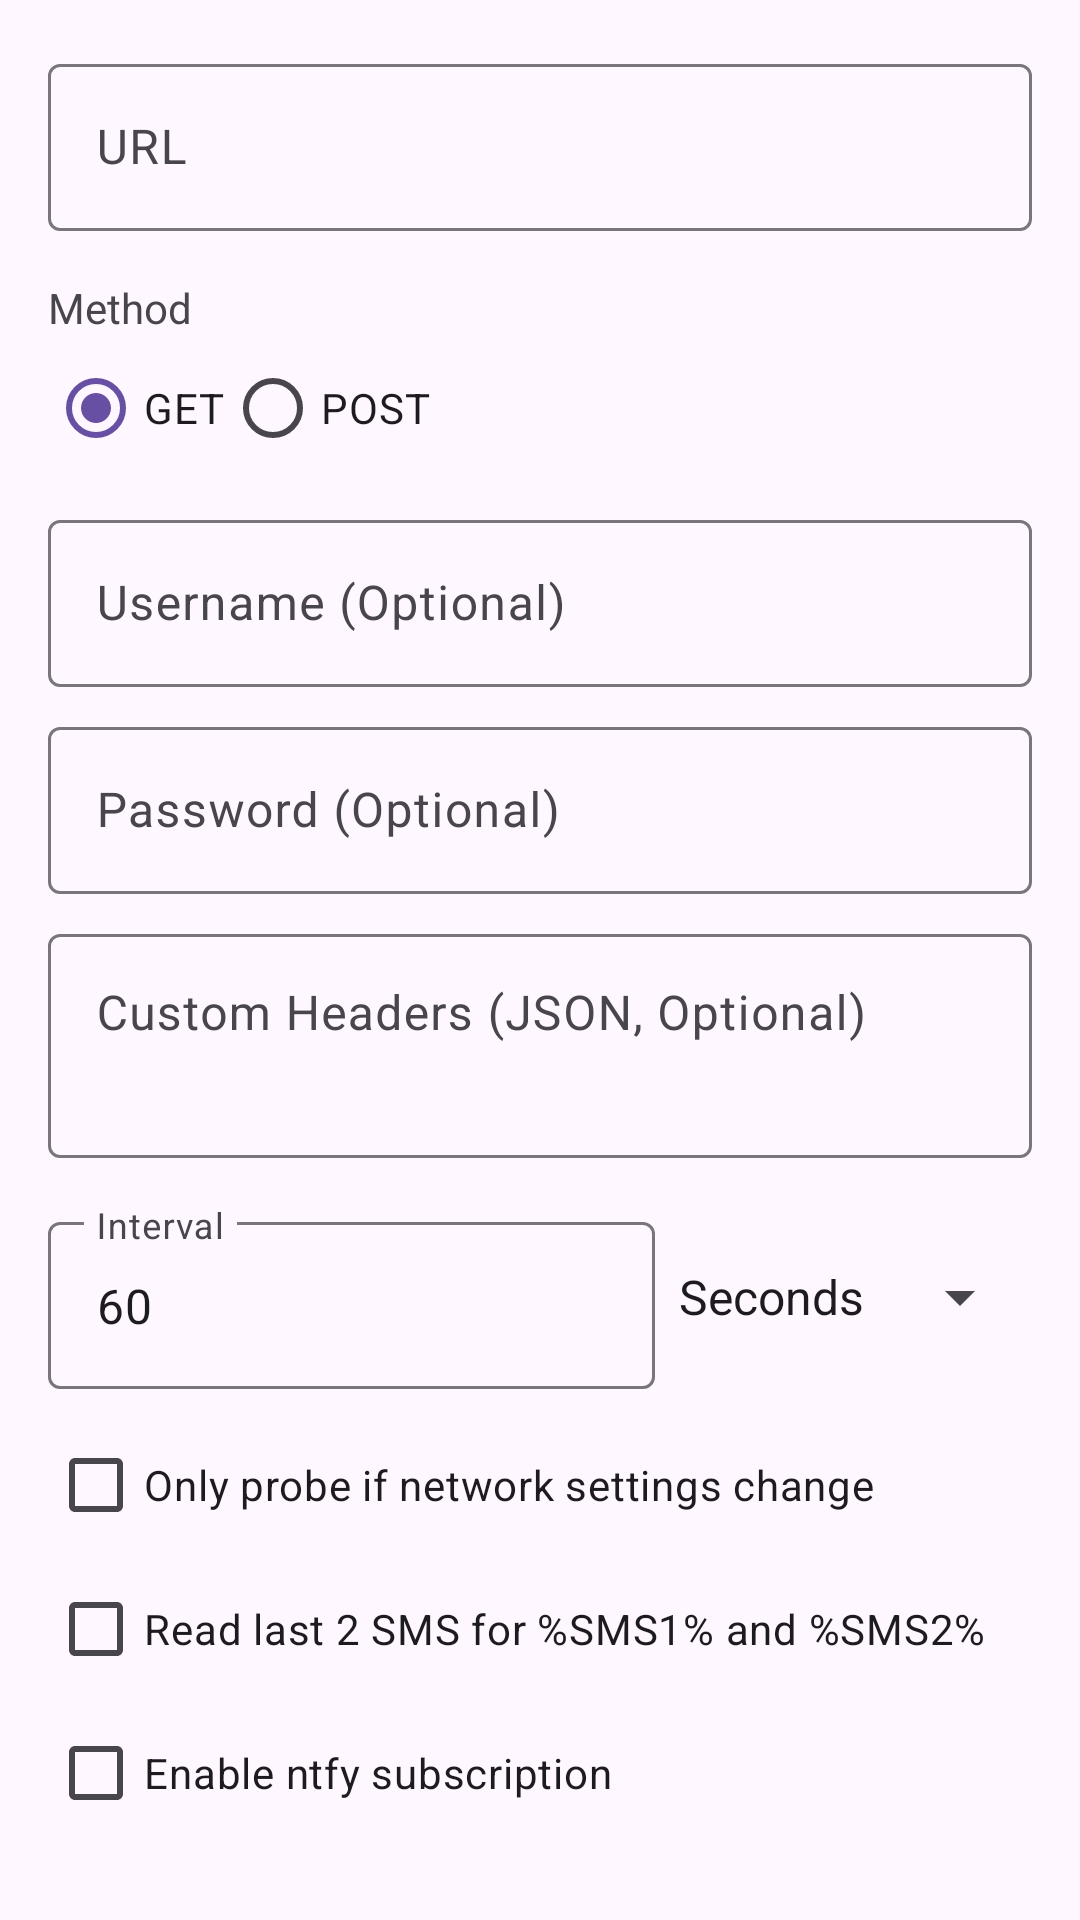

Write the Android layout XML for this screen, with the resource values it uses.
<!-- AndroidManifest.xml: application theme Theme.ProbeHTTPRequest -->
<!-- res/layout/fragment_second.xml -->
<?xml version="1.0" encoding="utf-8"?>
<androidx.core.widget.NestedScrollView xmlns:android="http://schemas.android.com/apk/res/android"
    xmlns:app="http://schemas.android.com/apk/res-auto"
    xmlns:tools="http://schemas.android.com/tools"
    android:layout_width="match_parent"
    android:layout_height="match_parent"
    tools:context=".SecondFragment">

    <LinearLayout
        android:layout_width="match_parent"
        android:layout_height="wrap_content"
        android:orientation="vertical"
        android:padding="16dp">

        <com.google.android.material.textfield.TextInputLayout
            android:layout_width="match_parent"
            android:layout_height="wrap_content"
            android:hint="URL">

            <com.google.android.material.textfield.TextInputEditText
                android:id="@+id/editTextUrl"
                android:layout_width="match_parent"
                android:layout_height="wrap_content"
                android:inputType="textUri" />
        </com.google.android.material.textfield.TextInputLayout>

        <TextView
            android:layout_width="wrap_content"
            android:layout_height="wrap_content"
            android:layout_marginTop="16dp"
            android:text="Method" />

        <RadioGroup
            android:id="@+id/radioGroupMethod"
            android:layout_width="match_parent"
            android:layout_height="wrap_content"
            android:orientation="horizontal">

            <RadioButton
                android:id="@+id/radioGet"
                android:layout_width="wrap_content"
                android:layout_height="wrap_content"
                android:checked="true"
                android:text="GET" />

            <RadioButton
                android:id="@+id/radioPost"
                android:layout_width="wrap_content"
                android:layout_height="wrap_content"
                android:text="POST" />
        </RadioGroup>

        <com.google.android.material.textfield.TextInputLayout
            android:id="@+id/layoutPayload"
            android:layout_width="match_parent"
            android:layout_height="wrap_content"
            android:layout_marginTop="8dp"
            android:hint="Payload (JSON)"
            android:visibility="gone">

            <com.google.android.material.textfield.TextInputEditText
                android:id="@+id/editTextPayload"
                android:layout_width="match_parent"
                android:layout_height="wrap_content"
                android:gravity="top"
                android:inputType="textMultiLine"
                android:lines="3" />
        </com.google.android.material.textfield.TextInputLayout>

        <com.google.android.material.textfield.TextInputLayout
            android:layout_width="match_parent"
            android:layout_height="wrap_content"
            android:layout_marginTop="8dp"
            android:hint="Username (Optional)">

            <com.google.android.material.textfield.TextInputEditText
                android:id="@+id/editTextUsername"
                android:layout_width="match_parent"
                android:layout_height="wrap_content"
                android:inputType="text" />
        </com.google.android.material.textfield.TextInputLayout>

        <com.google.android.material.textfield.TextInputLayout
            android:layout_width="match_parent"
            android:layout_height="wrap_content"
            android:layout_marginTop="8dp"
            android:hint="Password (Optional)">

            <com.google.android.material.textfield.TextInputEditText
                android:id="@+id/editTextPassword"
                android:layout_width="match_parent"
                android:layout_height="wrap_content"
                android:inputType="textPassword" />
        </com.google.android.material.textfield.TextInputLayout>

        <com.google.android.material.textfield.TextInputLayout
            android:layout_width="match_parent"
            android:layout_height="wrap_content"
            android:layout_marginTop="8dp"
            android:hint="Custom Headers (JSON, Optional)">

            <com.google.android.material.textfield.TextInputEditText
                android:id="@+id/editTextHeaders"
                android:layout_width="match_parent"
                android:layout_height="wrap_content"
                android:gravity="top"
                android:inputType="textMultiLine"
                android:lines="2" />
        </com.google.android.material.textfield.TextInputLayout>

        <LinearLayout
            android:layout_width="match_parent"
            android:layout_height="wrap_content"
            android:layout_marginTop="16dp"
            android:orientation="horizontal">

            <com.google.android.material.textfield.TextInputLayout
                android:layout_width="0dp"
                android:layout_height="wrap_content"
                android:layout_weight="1"
                android:hint="Interval">

                <com.google.android.material.textfield.TextInputEditText
                    android:id="@+id/editTextInterval"
                    android:layout_width="match_parent"
                    android:layout_height="wrap_content"
                    android:inputType="number"
                    android:text="60" />
            </com.google.android.material.textfield.TextInputLayout>

            <Spinner
                android:id="@+id/spinnerUnit"
                android:layout_width="wrap_content"
                android:layout_height="wrap_content"
                android:layout_gravity="center_vertical"
                android:entries="@array/time_units" />
        </LinearLayout>

        <com.google.android.material.checkbox.MaterialCheckBox
            android:id="@+id/checkBoxNetworkChange"
            android:layout_width="match_parent"
            android:layout_height="wrap_content"
            android:layout_marginTop="8dp"
            android:text="Only probe if network settings change" />

        <com.google.android.material.checkbox.MaterialCheckBox
            android:id="@+id/checkBoxReadSms"
            android:layout_width="match_parent"
            android:layout_height="wrap_content"
            android:layout_marginTop="0dp"
            android:text="Read last 2 SMS for %SMS1% and %SMS2%" />

        <com.google.android.material.textfield.TextInputLayout
            android:id="@+id/layoutSmsFilter"
            android:layout_width="match_parent"
            android:layout_height="wrap_content"
            android:layout_marginTop="0dp"
            android:hint="SMS Filter Regex (Sender/Content)"
            android:visibility="gone">

            <com.google.android.material.textfield.TextInputEditText
                android:id="@+id/editTextSmsFilter"
                android:layout_width="match_parent"
                android:layout_height="wrap_content"
                android:inputType="text" />
        </com.google.android.material.textfield.TextInputLayout>

        <com.google.android.material.checkbox.MaterialCheckBox
            android:id="@+id/checkBoxNtfy"
            android:layout_width="match_parent"
            android:layout_height="wrap_content"
            android:layout_marginTop="0dp"
            android:text="Enable ntfy subscription" />

        <LinearLayout
            android:id="@+id/layoutNtfy"
            android:layout_width="match_parent"
            android:layout_height="wrap_content"
            android:orientation="vertical"
            android:visibility="gone">

            <com.google.android.material.textfield.TextInputLayout
                android:layout_width="match_parent"
                android:layout_height="wrap_content"
                android:hint="ntfy URL (server/topic)">

                <com.google.android.material.textfield.TextInputEditText
                    android:id="@+id/editTextNtfyUrl"
                    android:layout_width="match_parent"
                    android:layout_height="wrap_content"
                    android:inputType="textUri" />
            </com.google.android.material.textfield.TextInputLayout>

            <com.google.android.material.textfield.TextInputLayout
                android:layout_width="match_parent"
                android:layout_height="wrap_content"
                android:layout_marginTop="8dp"
                android:hint="ntfy Username (Optional)">

                <com.google.android.material.textfield.TextInputEditText
                    android:id="@+id/editTextNtfyUsername"
                    android:layout_width="match_parent"
                    android:layout_height="wrap_content"
                    android:inputType="text" />
            </com.google.android.material.textfield.TextInputLayout>

            <com.google.android.material.textfield.TextInputLayout
                android:layout_width="match_parent"
                android:layout_height="wrap_content"
                android:layout_marginTop="8dp"
                android:hint="ntfy Password (Optional)">

                <com.google.android.material.textfield.TextInputEditText
                    android:id="@+id/editTextNtfyPassword"
                    android:layout_width="match_parent"
                    android:layout_height="wrap_content"
                    android:inputType="textPassword" />
            </com.google.android.material.textfield.TextInputLayout>

            <com.google.android.material.checkbox.MaterialCheckBox
                android:id="@+id/checkBoxNtfyConsumer"
                android:layout_width="match_parent"
                android:layout_height="wrap_content"
                android:text="Consumer Mode (Read only, no API trigger)" />

            <LinearLayout
                android:id="@+id/layoutNtfyAdvanced"
                android:layout_width="match_parent"
                android:layout_height="wrap_content"
                android:orientation="vertical"
                android:paddingLeft="16dp">

                <com.google.android.material.textfield.TextInputLayout
                    android:layout_width="match_parent"
                    android:layout_height="wrap_content"
                    android:hint="ntfy Since (e.g. all, latest, 10m, ID)">
                    <com.google.android.material.textfield.TextInputEditText
                        android:id="@+id/editTextNtfySince"
                        android:layout_width="match_parent"
                        android:layout_height="wrap_content" />
                </com.google.android.material.textfield.TextInputLayout>

                <com.google.android.material.checkbox.MaterialCheckBox
                    android:id="@+id/checkBoxNtfyScheduled"
                    android:layout_width="match_parent"
                    android:layout_height="wrap_content"
                    android:text="Include Scheduled Messages" />

                <com.google.android.material.textfield.TextInputLayout
                    android:layout_width="match_parent"
                    android:layout_height="wrap_content"
                    android:hint="ntfy Filters (e.g. priority=high&amp;tags=error)">
                    <com.google.android.material.textfield.TextInputEditText
                        android:id="@+id/editTextNtfyFilters"
                        android:layout_width="match_parent"
                        android:layout_height="wrap_content" />
                </com.google.android.material.textfield.TextInputLayout>
            </LinearLayout>
        </LinearLayout>

        <Button
            android:id="@+id/buttonSave"
            android:layout_width="match_parent"
            android:layout_height="wrap_content"
            android:layout_marginTop="24dp"
            android:text="Save Configuration" />

    </LinearLayout>
</androidx.core.widget.NestedScrollView>
<!-- resources referenced by this layout -->
<resources>
  <string-array name="time_units">
          <item>Seconds</item>
          <item>Minutes</item>
          <item>Hours</item>
      </string-array>
  <style name="Theme.ProbeHTTPRequest" parent="Base.Theme.ProbeHTTPRequest" />
  <style name="Base.Theme.ProbeHTTPRequest" parent="Theme.Material3.DayNight.NoActionBar">
          
          
      </style>
</resources>
